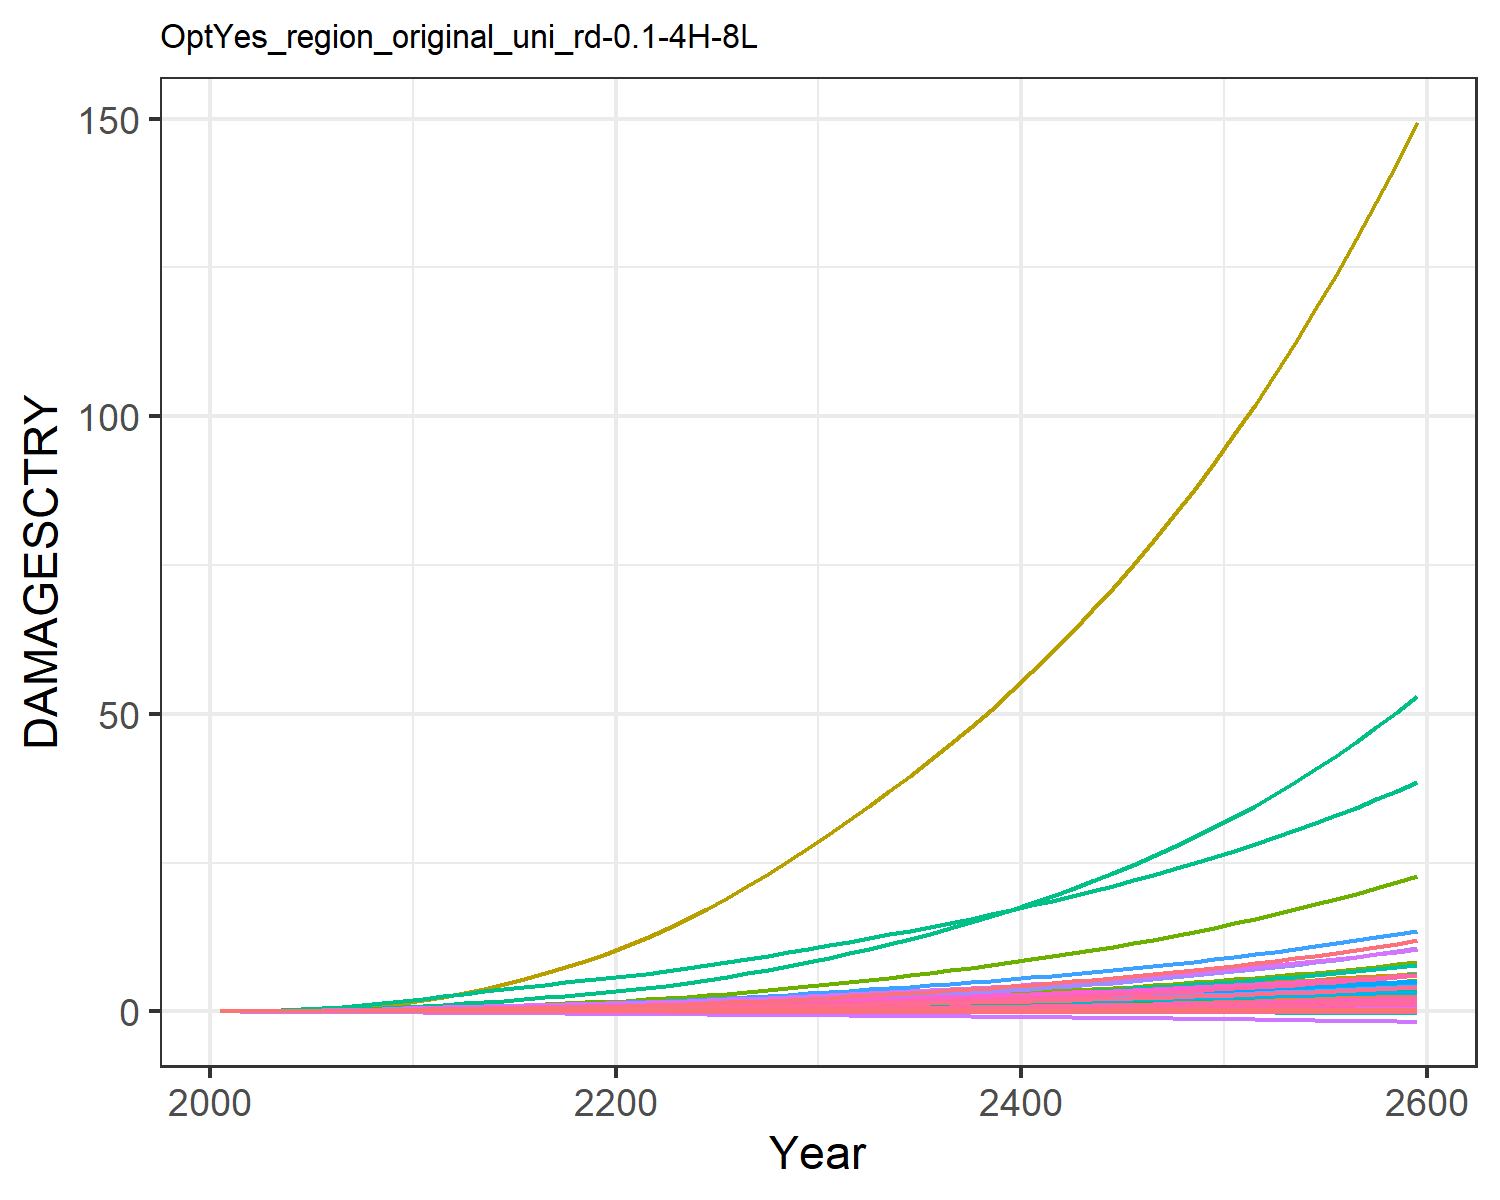

The table this chart was drawn from, first rows:
9.31785260838142e-6, 0.0003608619853795658, 1.0946381900809916e-5, 0.004765314077660638, 0.0018665133772867214, -2.8555077691104798e-5, 0.004069308976660987, -0.0011605177616461034, 7.170073115505463e-5, 1.2427679935976366e-5, -0.0006685173286926385, 7.403306069728318e-5, 0.00010175885351298185, 0.0019734179289593685, -3.319763079162955e-5, 0.0005294688058474064, 6.76897506562309e-5, -2.951047924832515e-5, -0.00022142116662110482, 1.7791280022773245e-5, 0.00014844423762505837, 0.013735724312249, 3.315999472221272e-5, 0.000124818396085883
2.168433191671202e-5, 0.0008694, 2.1634986937349208e-5, 0.009605, 0.003498, -4.5502052425847e-5, 0.008096, -0.001716, 0.0001236, 2.8088925791745816e-5, -0.0009383, 0.0001674, 0.0002286, 0.003744, -4.860173315555991e-5, 0.001055, 0.0001229, -4.603260274038859e-5, -0.0003595, 3.283823265020875e-5, 0.0002829, 0.02567, 6.0304533249430226e-5, 0.0002349
5.4055681993894053e-5, 0.001927, 4.0712917899503244e-5, 0.01801, 0.006333, -7.698418295616489e-5, 0.01303, -0.002625, 0.0002301, 6.174049499570624e-5, -0.001384, 0.0003616, 0.0004986, 0.007623, -7.245966212727851e-5, 0.00197, 0.0002145, -7.59208815302548e-5, -0.0006207, 5.829049310594777e-5, 0.0005208, 0.04616, 0.0001054, 0.0004743
0.0001176, 0.003877, 7.091457457250656e-5, 0.03084, 0.01055, -0.0001193, 0.01986, -0.003744, 0.0003918, 0.0001226, -0.001887, 0.0007089, 0.0009822, 0.01411, -9.592503260512544e-5, 0.003359, 0.0003452, -0.0001145, -0.0009794, 9.509694850656779e-5, 0.000878, 0.07611, 0.0001697, 0.0008706
0.000227, 0.007127, 0.0001144, 0.04875, 0.01621, -0.0001723, 0.02825, -0.005029, 0.0006186, 0.0002223, -0.002413, 0.001273, 0.001767, 0.02393, -0.0001139, 0.00529, 0.0005149, -0.0001606, -0.001437, 0.0001433, 0.001362, 0.1157, 0.0002531, 0.001465
0.0003903, 0.01174, 0.0001724, 0.0709, 0.02315, -0.0002339, 0.0378, -0.006384, 0.0009122, 0.0003609, -0.002903, 0.002053, 0.002848, 0.03707, -0.0001207, 0.007669, 0.0007157, -0.0002116, -0.001978, 0.0002008, 0.001957, 0.1633, 0.0003518, 0.002253
0.0006152, 0.0178, 0.0002457, 0.09747, 0.03139, -0.0003029, 0.04828, -0.007759, 0.001274, 0.0005391, -0.003335, 0.003053, 0.004224, 0.05372, -0.0001131, 0.01051, 0.0009482, -0.0002659, -0.002594, 0.0002676, 0.002666, 0.219, 0.0004659, 0.003241
0.000914, 0.02586, 0.0003342, 0.1294, 0.04097, -0.0003778, 0.05981, -0.00915, 0.001699, 0.0007707, -0.003711, 0.004353, 0.006003, 0.0746, -8.953709261880028e-5, 0.01391, 0.001213, -0.0003219, -0.003272, 0.000344, 0.003492, 0.283, 0.0005958, 0.004471
0.001291, 0.03625, 0.0004368, 0.1669, 0.05175, -0.0004568, 0.07223, -0.01053, 0.002177, 0.001061, -0.004027, 0.005992, 0.008223, 0.09991, -5.0490727192705574e-5, 0.01789, 0.001507, -0.0003784, -0.003996, 0.0004288, 0.004421, 0.3543, 0.0007394, 0.005947
0.001746, 0.04927, 0.0005513, 0.21, 0.06352, -0.0005385, 0.08535, -0.01188, 0.002696, 0.001414, -0.00429, 0.007997, 0.01091, 0.1297, 1.2367702775851183e-6, 0.02243, 0.001823, -0.0004346, -0.004751, 0.0005206, 0.005436, 0.4317, 0.0008945, 0.007667
0.002252, 0.06337, 0.0006859, 0.2526, 0.07609, -0.0006315, 0.1005, -0.01337, 0.003291, 0.001779, -0.004576, 0.0101, 0.01368, 0.1623, 6.154953671877777e-5, 0.0269, 0.00216, -0.0004983, -0.005612, 0.0006179, 0.006518, 0.5142, 0.001059, 0.00953
0.002773, 0.07717, 0.0008406, 0.2901, 0.08874, -0.0007379, 0.118, -0.01501, 0.003951, 0.002117, -0.00491, 0.01209, 0.01624, 0.1963, 0.0001215, 0.0308, 0.002499, -0.0005725, -0.006589, 0.000716, 0.007605, 0.5975, 0.001225, 0.01145
0.003271, 0.09147, 0.001008, 0.3293, 0.1018, -0.0008522, 0.1374, -0.01677, 0.004634, 0.00245, -0.005291, 0.0141, 0.01877, 0.23, 0.0001735, 0.03485, 0.002853, -0.0006543, -0.007631, 0.0008182, 0.008723, 0.6842, 0.001399, 0.01333
0.003754, 0.1063, 0.001179, 0.3659, 0.114, -0.0009674, 0.1571, -0.01843, 0.00529, 0.002773, -0.005664, 0.0161, 0.02123, 0.2645, 0.0002107, 0.0386, 0.003188, -0.0007392, -0.008671, 0.0009145, 0.009763, 0.7662, 0.001563, 0.01523
0.004194, 0.1212, 0.001348, 0.3995, 0.1251, -0.001083, 0.177, -0.02001, 0.005895, 0.003075, -0.006054, 0.01805, 0.02355, 0.2987, 0.0002246, 0.042, 0.003499, -0.0008278, -0.009696, 0.001003, 0.0107, 0.842, 0.001715, 0.01708
0.00457, 0.136, 0.001513, 0.4299, 0.1348, -0.001196, 0.197, -0.0215, 0.006434, 0.003347, -0.006462, 0.01991, 0.02566, 0.3316, 0.0002104, 0.04504, 0.003778, -0.0009201, -0.01069, 0.001083, 0.01151, 0.9099, 0.001852, 0.01881
0.004901, 0.1507, 0.001677, 0.4582, 0.1437, -0.001309, 0.2175, -0.02294, 0.006924, 0.003596, -0.006882, 0.02169, 0.02761, 0.3639, 0.0001755, 0.04782, 0.004039, -0.001015, -0.01166, 0.001156, 0.01224, 0.9731, 0.00198, 0.02048
0.005198, 0.1655, 0.001843, 0.485, 0.1519, -0.001421, 0.2388, -0.02435, 0.00738, 0.003825, -0.007302, 0.02341, 0.02942, 0.396, 0.0001262, 0.05044, 0.004285, -0.001112, -0.01262, 0.001226, 0.01292, 1.033, 0.002101, 0.02209
0.005471, 0.1804, 0.002014, 0.5111, 0.1597, -0.001534, 0.2611, -0.02576, 0.007816, 0.00404, -0.007713, 0.02509, 0.03112, 0.428, 6.761725897535807e-5, 0.05295, 0.004522, -0.00121, -0.01357, 0.001292, 0.01355, 1.091, 0.002218, 0.02366
0.005728, 0.1953, 0.002191, 0.5367, 0.1673, -0.001646, 0.2845, -0.02717, 0.008241, 0.004242, -0.008112, 0.02673, 0.03273, 0.4602, 3.672637292419849e-6, 0.05539, 0.004752, -0.001309, -0.01452, 0.001356, 0.01416, 1.147, 0.002331, 0.02519
0.006007, 0.2116, 0.002379, 0.5652, 0.1756, -0.001762, 0.3093, -0.02861, 0.008678, 0.00446, -0.008502, 0.0285, 0.03446, 0.4953, -6.303935385650301e-5, 0.05811, 0.005003, -0.001411, -0.0155, 0.001427, 0.01483, 1.209, 0.002454, 0.02683
0.006324, 0.2298, 0.002584, 0.5979, 0.185, -0.001883, 0.3355, -0.0301, 0.009141, 0.004705, -0.008883, 0.03049, 0.0364, 0.5349, -0.0001311, 0.06125, 0.005283, -0.001517, -0.01653, 0.001505, 0.01559, 1.278, 0.002592, 0.02866
0.006657, 0.251, 0.002802, 0.6328, 0.195, -0.002008, 0.3633, -0.03163, 0.009619, 0.004993, -0.009252, 0.0328, 0.03868, 0.577, -0.0001993, 0.06458, 0.005578, -0.001625, -0.01758, 0.001588, 0.01639, 1.351, 0.002737, 0.03057
0.007005, 0.274, 0.003033, 0.6695, 0.2054, -0.002136, 0.3926, -0.0332, 0.01011, 0.005298, -0.009609, 0.03528, 0.04108, 0.6216, -0.0002671, 0.06807, 0.005884, -0.001736, -0.01866, 0.001674, 0.01722, 1.428, 0.002888, 0.03255
0.007367, 0.2986, 0.003279, 0.708, 0.2163, -0.002267, 0.4236, -0.03483, 0.01063, 0.005617, -0.009955, 0.0379, 0.04359, 0.6684, -0.0003339, 0.07173, 0.006201, -0.001849, -0.01978, 0.001763, 0.01809, 1.508, 0.003044, 0.0346
0.007743, 0.3246, 0.003538, 0.7482, 0.2276, -0.002402, 0.4563, -0.03651, 0.01116, 0.005947, -0.01029, 0.04065, 0.04619, 0.7177, -0.0003997, 0.07553, 0.00653, -0.001964, -0.02092, 0.001855, 0.019, 1.592, 0.003205, 0.0367
0.008138, 0.3521, 0.003813, 0.7905, 0.2395, -0.002541, 0.4909, -0.03825, 0.01172, 0.00629, -0.01062, 0.04353, 0.04888, 0.7697, -0.0004644, 0.07953, 0.006873, -0.002082, -0.0221, 0.001952, 0.01994, 1.679, 0.003374, 0.03888
0.008547, 0.381, 0.004103, 0.8346, 0.2519, -0.002684, 0.5275, -0.04006, 0.0123, 0.006643, -0.01094, 0.04653, 0.05166, 0.8241, -0.0005281, 0.08368, 0.007227, -0.002202, -0.02332, 0.002051, 0.02092, 1.771, 0.003548, 0.04112
0.008971, 0.4113, 0.004408, 0.8805, 0.2648, -0.00283, 0.5659, -0.04193, 0.01289, 0.007007, -0.01125, 0.04964, 0.05451, 0.8811, -0.0005909, 0.08799, 0.007593, -0.002324, -0.02457, 0.002154, 0.02194, 1.865, 0.003728, 0.04343
0.009408, 0.4431, 0.004729, 0.9282, 0.2781, -0.00298, 0.6064, -0.04385, 0.01351, 0.00738, -0.01155, 0.05288, 0.05744, 0.9405, -0.0006529, 0.09246, 0.007971, -0.002449, -0.02585, 0.002261, 0.02299, 1.964, 0.003913, 0.04579
0.009843, 0.4755, 0.005056, 0.9762, 0.2913, -0.003129, 0.6476, -0.04575, 0.01413, 0.007751, -0.01181, 0.05614, 0.06035, 1.001, -0.0007132, 0.09694, 0.008343, -0.002572, -0.02712, 0.002366, 0.02403, 2.062, 0.004096, 0.04814
0.01027, 0.508, 0.005386, 1.024, 0.3043, -0.003274, 0.6888, -0.04758, 0.01473, 0.008113, -0.01204, 0.05937, 0.06319, 1.062, -0.0007713, 0.1014, 0.008704, -0.002692, -0.02836, 0.002467, 0.02504, 2.158, 0.004273, 0.05043
0.0107, 0.5414, 0.005724, 1.073, 0.3174, -0.00342, 0.731, -0.04942, 0.01534, 0.008479, -0.01226, 0.06267, 0.06606, 1.124, -0.0008284, 0.1059, 0.009069, -0.002812, -0.02961, 0.00257, 0.02606, 2.255, 0.004453, 0.05275
0.01114, 0.5758, 0.006075, 1.123, 0.3308, -0.003568, 0.7747, -0.0513, 0.01596, 0.00885, -0.01246, 0.06604, 0.06897, 1.188, -0.000885, 0.1105, 0.00944, -0.002934, -0.03088, 0.002675, 0.0271, 2.355, 0.004635, 0.0551
0.01159, 0.6114, 0.006438, 1.174, 0.3445, -0.003719, 0.8201, -0.05322, 0.01659, 0.009227, -0.01265, 0.06951, 0.07192, 1.255, -0.0009415, 0.1152, 0.009819, -0.003057, -0.03217, 0.002781, 0.02816, 2.457, 0.004821, 0.05748
0.01205, 0.6481, 0.006815, 1.227, 0.3586, -0.003873, 0.8673, -0.05519, 0.01724, 0.009611, -0.01284, 0.07306, 0.07493, 1.323, -0.000998, 0.1201, 0.01021, -0.003182, -0.03348, 0.00289, 0.02925, 2.563, 0.005011, 0.05992
0.01252, 0.6862, 0.007207, 1.282, 0.3731, -0.00403, 0.9164, -0.05721, 0.0179, 0.01, -0.01301, 0.07672, 0.078, 1.395, -0.001055, 0.1251, 0.0106, -0.003309, -0.03483, 0.003002, 0.03036, 2.671, 0.005205, 0.0624
0.013, 0.7256, 0.007614, 1.338, 0.3879, -0.00419, 0.9676, -0.05928, 0.01858, 0.0104, -0.01317, 0.08049, 0.08113, 1.469, -0.001113, 0.1303, 0.01101, -0.003438, -0.03621, 0.003116, 0.0315, 2.782, 0.005404, 0.06492
0.01349, 0.7664, 0.008037, 1.397, 0.4032, -0.004354, 1.021, -0.0614, 0.01928, 0.01081, -0.01331, 0.08436, 0.08432, 1.545, -0.001171, 0.1356, 0.01142, -0.003571, -0.03761, 0.003233, 0.03267, 2.897, 0.005608, 0.06751
0.01399, 0.8086, 0.008476, 1.457, 0.419, -0.004522, 1.076, -0.06358, 0.01999, 0.01123, -0.01345, 0.08836, 0.08758, 1.625, -0.001231, 0.1411, 0.01185, -0.003706, -0.03905, 0.003353, 0.03386, 3.016, 0.005816, 0.07014
0.0145, 0.8524, 0.008933, 1.519, 0.4352, -0.004694, 1.134, -0.06582, 0.02072, 0.01165, -0.01358, 0.09247, 0.0909, 1.707, -0.001291, 0.1468, 0.01228, -0.003844, -0.04053, 0.003476, 0.03509, 3.138, 0.006031, 0.07284
0.01502, 0.8978, 0.009408, 1.584, 0.4518, -0.00487, 1.194, -0.06813, 0.02147, 0.01209, -0.01369, 0.09671, 0.09431, 1.792, -0.001354, 0.1526, 0.01273, -0.003985, -0.04204, 0.003602, 0.03635, 3.264, 0.00625, 0.0756
0.01555, 0.9449, 0.009901, 1.65, 0.469, -0.00505, 1.257, -0.07049, 0.02223, 0.01253, -0.01379, 0.1011, 0.09778, 1.881, -0.001417, 0.1586, 0.01319, -0.004129, -0.04358, 0.003732, 0.03764, 3.394, 0.006475, 0.07841
0.0161, 0.9937, 0.01041, 1.719, 0.4866, -0.005235, 1.322, -0.07292, 0.02302, 0.01298, -0.01388, 0.1056, 0.1013, 1.973, -0.001483, 0.1648, 0.01366, -0.004276, -0.04517, 0.003864, 0.03896, 3.528, 0.006706, 0.0813
0.01665, 1.044, 0.01095, 1.79, 0.5048, -0.005425, 1.39, -0.07542, 0.02382, 0.01345, -0.01395, 0.1103, 0.105, 2.069, -0.001551, 0.1712, 0.01414, -0.004428, -0.0468, 0.004001, 0.04032, 3.666, 0.006943, 0.08425
0.01722, 1.097, 0.0115, 1.863, 0.5235, -0.005619, 1.461, -0.078, 0.02465, 0.01392, -0.01401, 0.1151, 0.1087, 2.168, -0.001621, 0.1778, 0.01464, -0.004582, -0.04846, 0.00414, 0.04171, 3.809, 0.007186, 0.08727
0.0178, 1.151, 0.01208, 1.939, 0.5427, -0.005819, 1.535, -0.08064, 0.02549, 0.01441, -0.01405, 0.12, 0.1125, 2.271, -0.001693, 0.1846, 0.01515, -0.004741, -0.05018, 0.004284, 0.04314, 3.956, 0.007436, 0.09037
0.0184, 1.208, 0.01268, 2.018, 0.5626, -0.006024, 1.612, -0.08336, 0.02636, 0.01491, -0.01407, 0.1251, 0.1164, 2.378, -0.001768, 0.1917, 0.01567, -0.004904, -0.05193, 0.004431, 0.04461, 4.108, 0.007693, 0.09354
0.01901, 1.267, 0.01331, 2.099, 0.5831, -0.006235, 1.693, -0.08616, 0.02725, 0.01542, -0.01408, 0.1304, 0.1204, 2.49, -0.001845, 0.1989, 0.01621, -0.005071, -0.05374, 0.004582, 0.04612, 4.265, 0.007957, 0.0968
0.01963, 1.328, 0.01396, 2.183, 0.6042, -0.006451, 1.777, -0.08904, 0.02816, 0.01595, -0.01407, 0.1359, 0.1245, 2.605, -0.001925, 0.2064, 0.01676, -0.005242, -0.05559, 0.004738, 0.04767, 4.428, 0.008227, 0.1001
0.02027, 1.391, 0.01464, 2.271, 0.6259, -0.006674, 1.864, -0.092, 0.02909, 0.01648, -0.01404, 0.1416, 0.1288, 2.726, -0.002008, 0.2141, 0.01733, -0.005418, -0.0575, 0.004898, 0.04926, 4.596, 0.008506, 0.1036
0.02092, 1.457, 0.01534, 2.361, 0.6483, -0.006902, 1.955, -0.09505, 0.03005, 0.01704, -0.01398, 0.1475, 0.1331, 2.851, -0.002094, 0.2221, 0.01791, -0.005599, -0.05946, 0.005062, 0.05089, 4.769, 0.008792, 0.1071
0.02159, 1.525, 0.01608, 2.454, 0.6715, -0.007138, 2.05, -0.09819, 0.03104, 0.0176, -0.0139, 0.1535, 0.1375, 2.981, -0.002184, 0.2304, 0.01851, -0.005784, -0.06147, 0.005231, 0.05257, 4.949, 0.009087, 0.1107
0.02227, 1.596, 0.01685, 2.551, 0.6953, -0.00738, 2.149, -0.1014, 0.03205, 0.01818, -0.0138, 0.1598, 0.1421, 3.116, -0.002277, 0.2389, 0.01913, -0.005975, -0.06354, 0.005405, 0.05429, 5.134, 0.00939, 0.1144
0.02297, 1.67, 0.01764, 2.651, 0.72, -0.007629, 2.252, -0.1047, 0.03309, 0.01878, -0.01368, 0.1663, 0.1467, 3.257, -0.002373, 0.2478, 0.01976, -0.006171, -0.06567, 0.005583, 0.05607, 5.326, 0.009701, 0.1182
0.02369, 1.747, 0.01847, 2.755, 0.7454, -0.007885, 2.359, -0.1082, 0.03416, 0.01939, -0.01352, 0.173, 0.1516, 3.404, -0.002474, 0.2569, 0.02042, -0.006373, -0.06786, 0.005767, 0.05789, 5.525, 0.01002, 0.1221
0.02443, 1.827, 0.01934, 2.863, 0.7717, -0.008149, 2.471, -0.1117, 0.03526, 0.02002, -0.01334, 0.18, 0.1565, 3.556, -0.002578, 0.2663, 0.02109, -0.00658, -0.07012, 0.005956, 0.05977, 5.731, 0.01035, 0.1261
0.02519, 1.91, 0.02024, 2.975, 0.7988, -0.008421, 2.588, -0.1153, 0.03638, 0.02067, -0.01313, 0.1872, 0.1616, 3.715, -0.002686, 0.2761, 0.02178, -0.006793, -0.07244, 0.006151, 0.0617, 5.943, 0.01069, 0.1303
0.02596, 1.996, 0.02118, 3.09, 0.8268, -0.0087, 2.71, -0.1191, 0.03754, 0.02133, -0.01288, 0.1947, 0.1668, 3.88, -0.002799, 0.2861, 0.02249, -0.007012, -0.07483, 0.006351, 0.06368, 6.164, 0.01104, 0.1345
0.02676, 2.086, 0.02216, 3.21, 0.8557, -0.008989, 2.837, -0.1229, 0.03873, 0.02202, -0.0126, 0.2024, 0.1722, 4.052, -0.002916, 0.2966, 0.02323, -0.007238, -0.07729, 0.006558, 0.06572, 6.392, 0.0114, 0.1389
